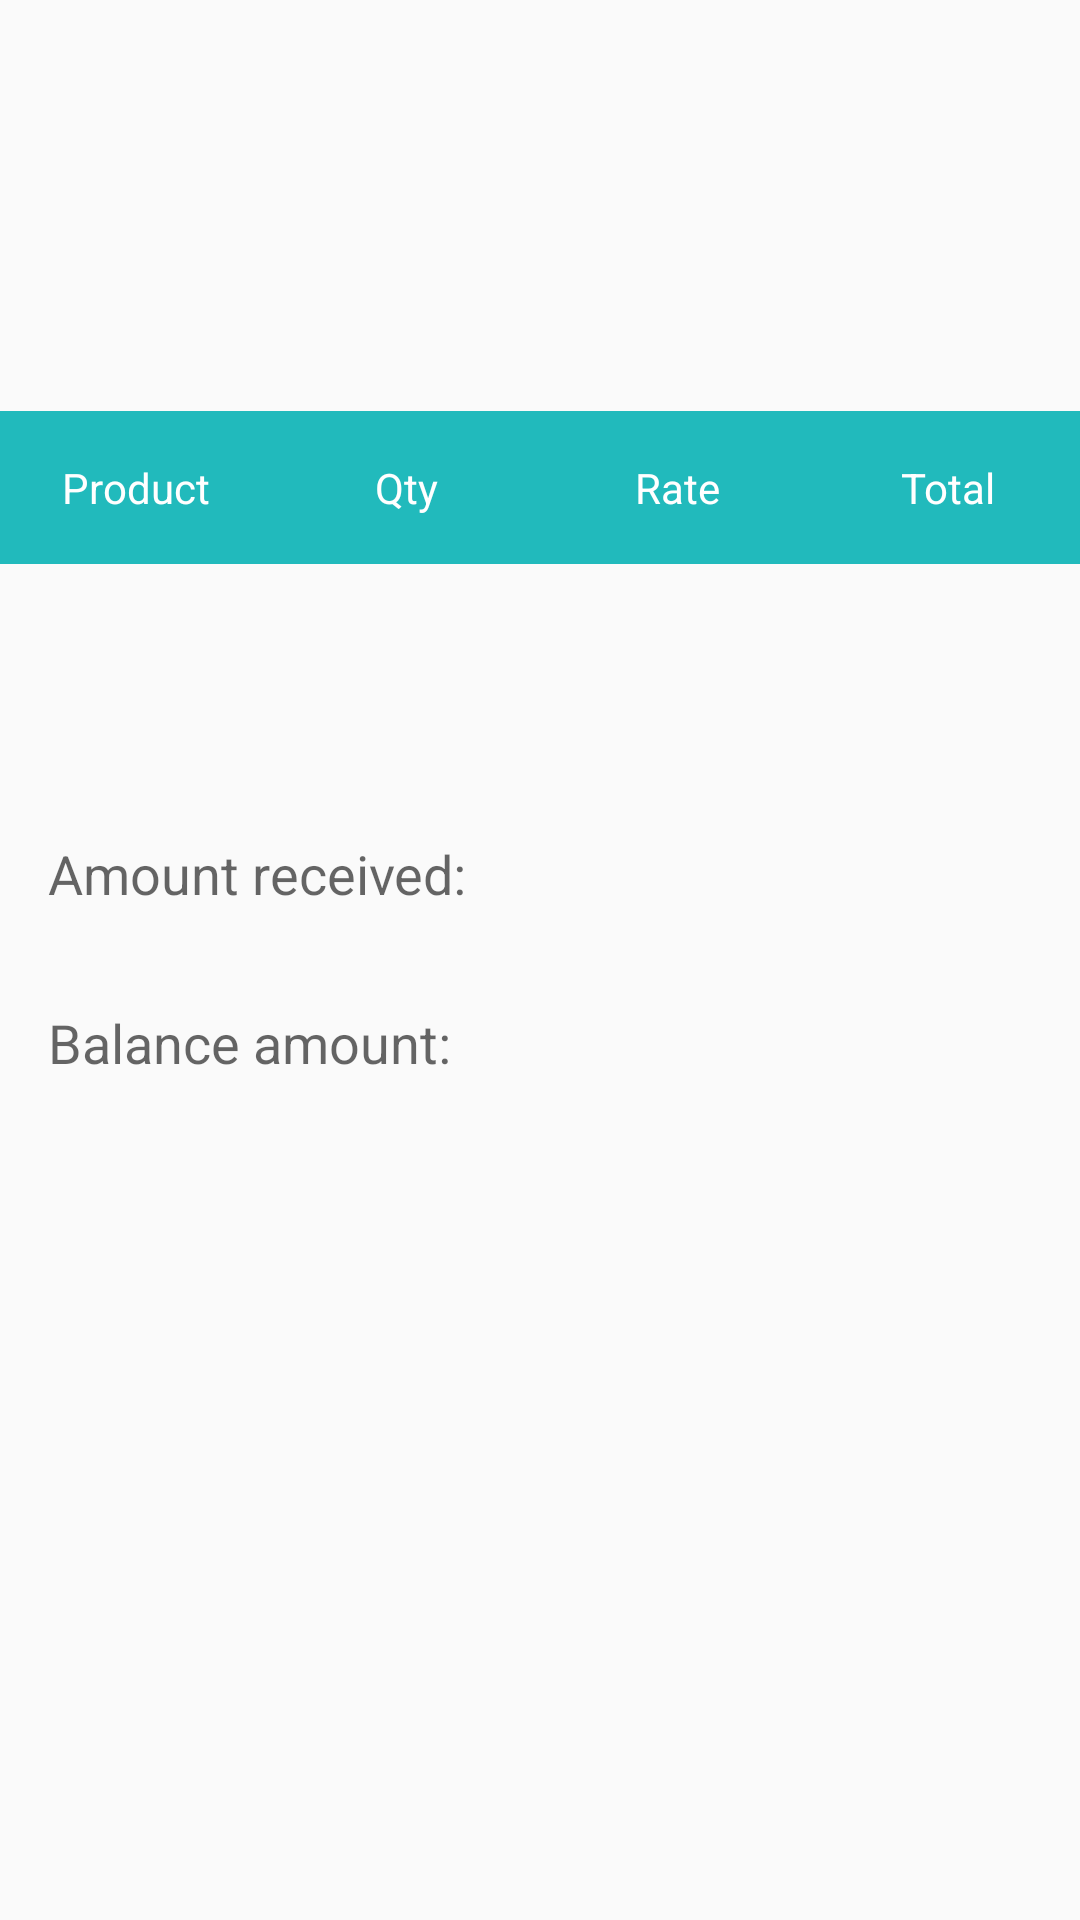

Produce the Android XML layout that renders to this screen, including the resource entries it uses.
<!-- AndroidManifest.xml: application theme AppTheme -->
<!-- res/layout/activity_party_sales_display.xml -->
<?xml version="1.0" encoding="utf-8"?>
<ScrollView xmlns:android="http://schemas.android.com/apk/res/android"
    xmlns:tools="http://schemas.android.com/tools"
    android:layout_width="match_parent"
    android:layout_height="match_parent"
    android:padding="@dimen/activity_horizontal_margin"
    tools:context="marmu.com.quicksale.activity.PartySalesDisplay">


    <LinearLayout
        android:id="@+id/view"
        android:layout_width="match_parent"
        android:layout_height="wrap_content"
        android:orientation="vertical">

        <TextView
            android:id="@+id/sales_man_list"
            android:layout_width="match_parent"
            android:layout_height="wrap_content"
            android:layout_marginBottom="16dp"
            android:background="@drawable/box_white"
            android:padding="16dp"
            android:visibility="visible" />

        <LinearLayout
            android:layout_width="match_parent"
            android:layout_height="wrap_content"
            android:orientation="horizontal">

            <TextView
                android:id="@+id/party_bill_date"
                android:layout_width="match_parent"
                android:layout_height="wrap_content"
                android:layout_marginBottom="16dp"
                android:layout_weight="1"
                android:gravity="start"
                android:visibility="visible" />

            <TextView
                android:id="@+id/party_bill_no"
                android:layout_width="match_parent"
                android:layout_height="wrap_content"
                android:layout_marginBottom="16dp"
                android:layout_weight="1"
                android:gravity="end"
                android:visibility="visible" />
        </LinearLayout>

        <TextView
            android:id="@+id/gst"
            android:layout_width="match_parent"
            android:layout_height="wrap_content"
            android:layout_marginBottom="16dp"
            android:gravity="start"
            android:visibility="visible" />

        <TableRow
            android:layout_width="match_parent"
            android:layout_height="match_parent"
            android:background="@color/colorPrimary">

            <TextView
                android:layout_weight="1"
                android:gravity="center"
                android:padding="16dp"
                android:text="Product"
                android:textAppearance="@style/Base.TextAppearance.AppCompat.Small"
                android:textColor="@color/colorWhite" />

            <TextView
                android:layout_weight="1"
                android:gravity="center"
                android:padding="16dp"
                android:text="Qty"
                android:textAppearance="@style/Base.TextAppearance.AppCompat.Small"
                android:textColor="@color/colorWhite" />

            <TextView
                android:layout_weight="1"
                android:gravity="center"
                android:padding="16dp"
                android:text="Rate"
                android:textAppearance="@style/Base.TextAppearance.AppCompat.Small"
                android:textColor="@color/colorWhite" />

            <TextView
                android:layout_weight="1"
                android:gravity="center"
                android:padding="16dp"
                android:text="Total"
                android:textAppearance="@style/Base.TextAppearance.AppCompat.Small"
                android:textColor="@color/colorWhite" />

        </TableRow>

        <TableLayout
            android:id="@+id/table_layout"
            android:layout_width="match_parent"
            android:layout_height="wrap_content" />

        <TextView
            android:id="@+id/tv_sales_total"
            android:layout_width="match_parent"
            android:layout_height="wrap_content"
            android:layout_marginTop="16dp"
            android:background="@drawable/box_white"
            android:gravity="center"
            android:padding="16dp"
            android:text=""
            android:textSize="20sp"
            android:textStyle="bold" />

        <TextView
            android:id="@+id/tv_amount_received"
            android:layout_width="match_parent"
            android:layout_height="wrap_content"
            android:padding="16dp"
            android:text="Amount received: "
            android:textAppearance="@style/Base.TextAppearance.AppCompat.Medium" />

        <TextView
            android:id="@+id/tv_balance_amount"
            android:layout_width="match_parent"
            android:layout_height="wrap_content"
            android:padding="16dp"
            android:text="Balance amount: "
            android:textAppearance="@style/Base.TextAppearance.AppCompat.Medium" />


    </LinearLayout>

</ScrollView>
<!-- resources referenced by this layout -->
<resources>
  <color name="colorPrimary">#21BABC</color>
  <color name="colorWhite">#ffffff</color>
  <style name="AppTheme" parent="Theme.AppCompat.Light.NoActionBar">
          
          <item name="colorPrimary">@color/colorPrimary</item>
          <item name="android:backgroundDimEnabled">true</item>
          <item name="colorPrimaryDark">@color/colorPrimaryDark</item>
          <item name="colorAccent">@color/colorAccent</item>
      </style>
  <color name="colorPrimaryDark">#039496</color>
  <color name="colorAccent">#FF4081</color>
</resources>
